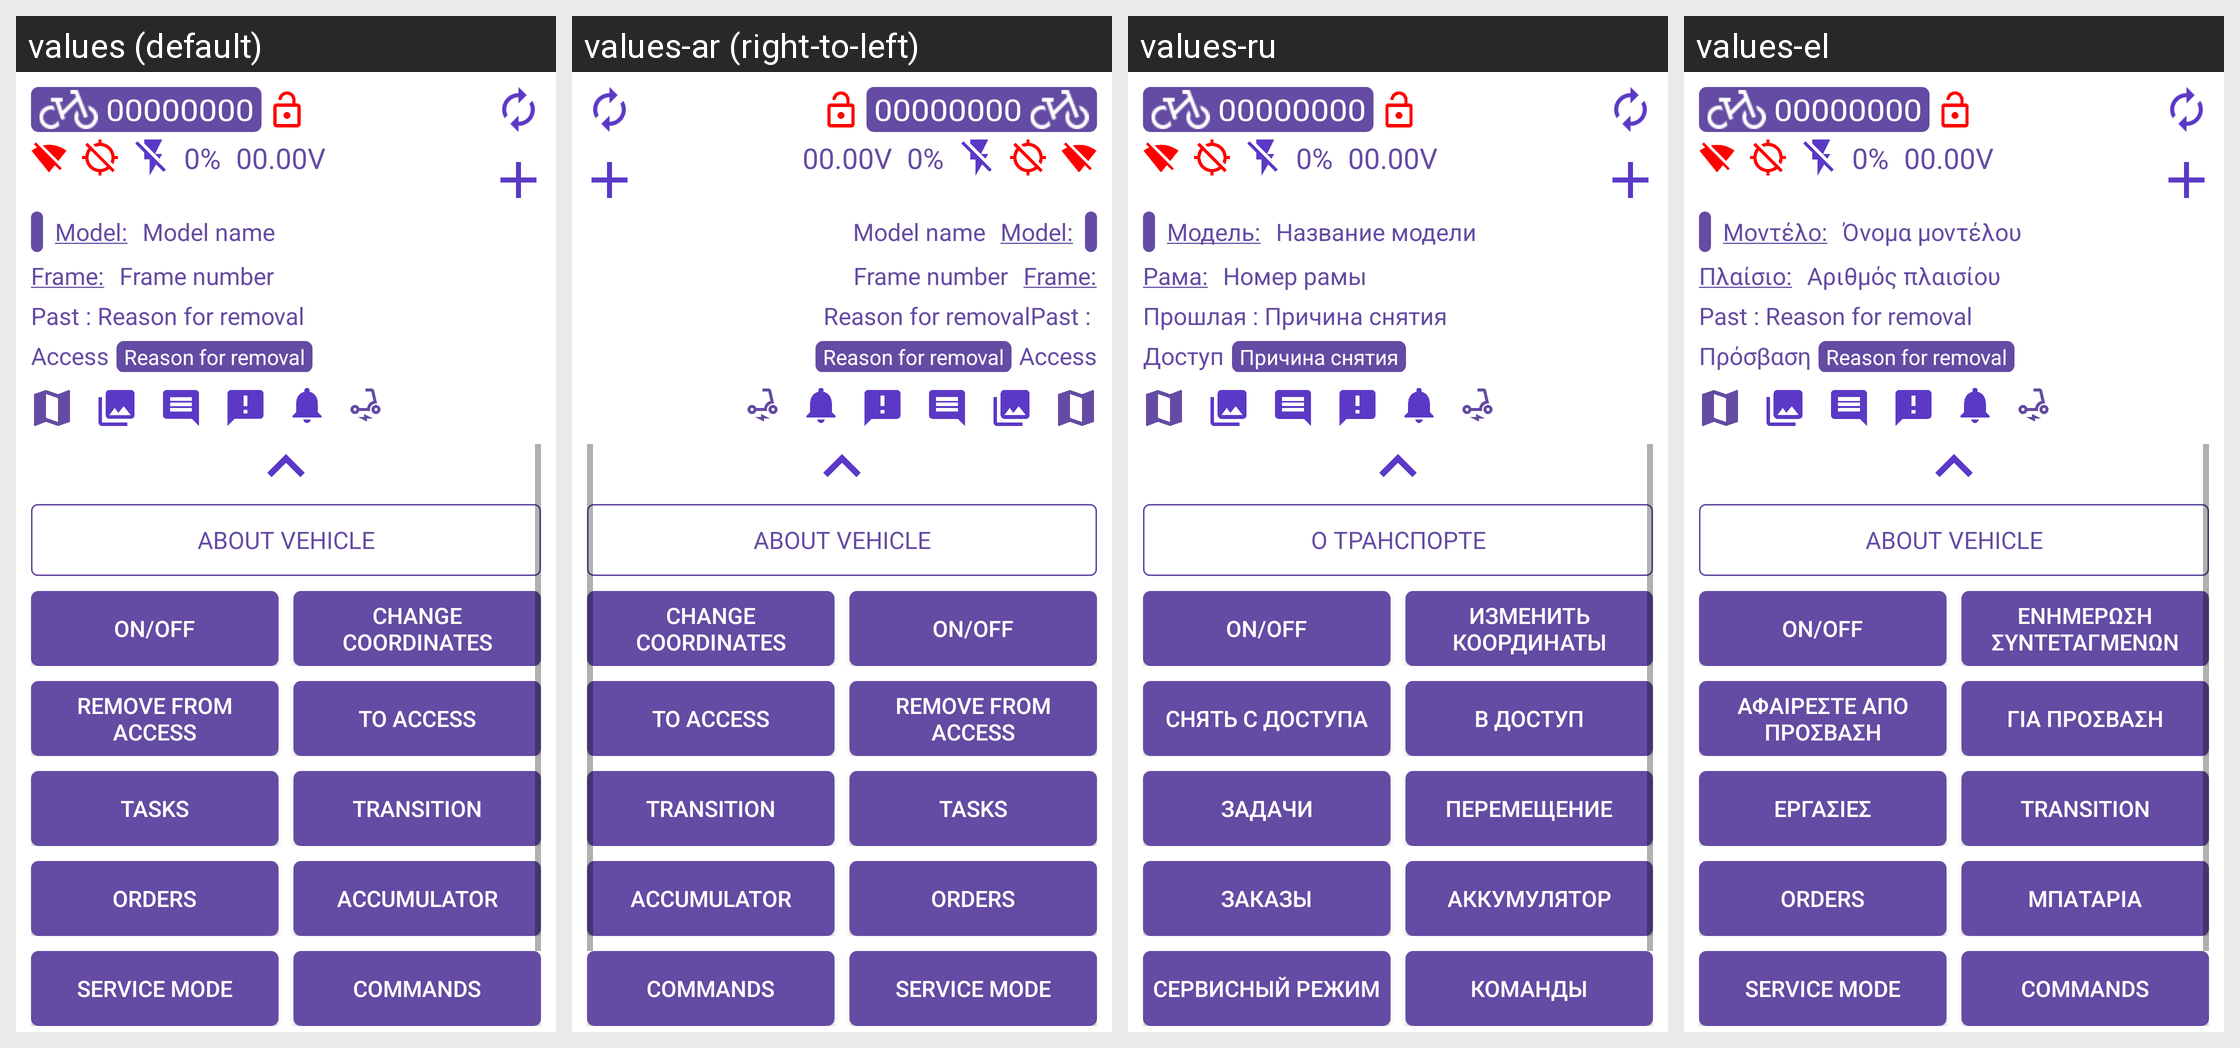

The Android screen above is rendered under several locales of the same app. Produce the string resources it draws, with the default and per-locale values.
Android screen res/layout/bottom_sheet_bike.xml rendered under 4 locales, left to right: values (default), values-ar (right-to-left), values-ru, values-el. Device: Nexus 5 (rendered at 1080×1920; each locale shown at half size, 540×960, under a caption strip naming it); theme AppTheme.
Other locales in the repository, not shown: values-af, values-am, values-as, values-az, values-be, values-bg, values-bn, values-bs, values-ca, values-cs, values-da, values-de, values-en-rAU, values-en-rGB, values-es, values-es-rUS, values-et, values-eu, values-fa, values-fi, values-fr, values-fr-rCA, values-gl, values-gu, values-hi, values-hr, values-hu, values-hy, values-in, values-is, values-it, values-it-rIT, values-iw, values-ja, values-ka, values-kk, values-km, values-kn, values-ko, values-ky, values-lo, values-lt, values-lv, values-mk, values-ml, values-mn, values-mr, values-ms, values-my, values-nb, values-ne, values-nl, values-or, values-pa, values-pl, values-pt, values-pt-rBR, values-pt-rPT, values-ro, values-si, values-sk, values-sl, values-sq, values-sr, values-sv, values-sw, values-ta, values-te, values-th, values-tl, values-tr, values-tr-rTR, values-uk, values-ur, values-uz, values-vi, values-zh-rCN, values-zh-rHK, values-zh-rTW, values-zu.
Strings drawn on this screen, with the default value and each locale's value (text and hints the layout hard-codes, and strings that could not be matched under every locale, appear in the picture but are not listed):

card_name_bike
  values: 00000000
  values-ar: 00000000  [not translated; the default value is used]
  values-ru: 00000000  [not translated; the default value is used]
  values-el: 00000000  [not translated; the default value is used]

card_charge
  values: 0%
  values-ar: 0%  [not translated; the default value is used]
  values-ru: 0%  [not translated; the default value is used]
  values-el: 0%  [not translated; the default value is used]

card_voltage
  values: 00.00V
  values-ar: 00.00V  [not translated; the default value is used]
  values-ru: 00.00V  [not translated; the default value is used]
  values-el: 00.00V  [not translated; the default value is used]

card_model
  values: Model:
  values-ar: Model:  [not translated; the default value is used]
  values-ru: Модель:
  values-el: Μοντέλο:

card_model_name
  values: Model name
  values-ar: Model name  [not translated; the default value is used]
  values-ru: Название модели
  values-el: Όνομα μοντέλου

card_frame
  values: Frame:
  values-ar: Frame:  [not translated; the default value is used]
  values-ru: Рама:
  values-el: Πλαίσιο:

card_frame_num
  values: Frame number
  values-ar: Frame number  [not translated; the default value is used]
  values-ru: Номер рамы
  values-el: Αριθμός πλαισίου

card_disabled_reason_past
  values: Past : 
  values-ar: Past :   [not translated; the default value is used]
  values-ru: Прошлая : 
  values-el: Past : 

card_disabled_reason
  values: Reason for removal
  values-ar: Reason for removal  [not translated; the default value is used]
  values-ru: Причина снятия
  values-el: Reason for removal

card_access
  values: Access
  values-ar: Access  [not translated; the default value is used]
  values-ru: Доступ
  values-el: Πρόσβαση

about_vehicle
  values: About vehicle
  values-ar: About vehicle  [not translated; the default value is used]
  values-ru: О транспорте
  values-el: About vehicle

card_control
  values: On/off
  values-ar: On/off  [not translated; the default value is used]
  values-ru: On/off  [not translated; the default value is used]
  values-el: On/off  [not translated; the default value is used]

card_coordinate
  values: Change coordinates
  values-ar: Change coordinates  [not translated; the default value is used]
  values-ru: Изменить координаты
  values-el: Ενημέρωση συντεταγμένων

card_from_access
  values: Remove from access
  values-ar: Remove from access  [not translated; the default value is used]
  values-ru: Снять с доступа
  values-el: Αφαιρέστε απο πρόσβαση

card_in_access
  values: To access
  values-ar: To access  [not translated; the default value is used]
  values-ru: В доступ
  values-el: Για πρόσβαση

card_tasks
  values: Tasks
  values-ar: Tasks  [not translated; the default value is used]
  values-ru: Задачи
  values-el: Εργασίες

card_transition
  values: Transition
  values-ar: Transition  [not translated; the default value is used]
  values-ru: Перемещение
  values-el: Transition

card_orders
  values: Orders
  values-ar: Orders  [not translated; the default value is used]
  values-ru: Заказы
  values-el: Orders

task_type_accumulator
  values: Accumulator
  values-ar: Accumulator  [not translated; the default value is used]
  values-ru: Аккумулятор
  values-el: Μπαταρία

card_service_mode
  values: Service mode
  values-ar: Service mode  [not translated; the default value is used]
  values-ru: Сервисный режим
  values-el: Service mode

card_commands
  values: Commands
  values-ar: Commands  [not translated; the default value is used]
  values-ru: Команды
  values-el: Commands
